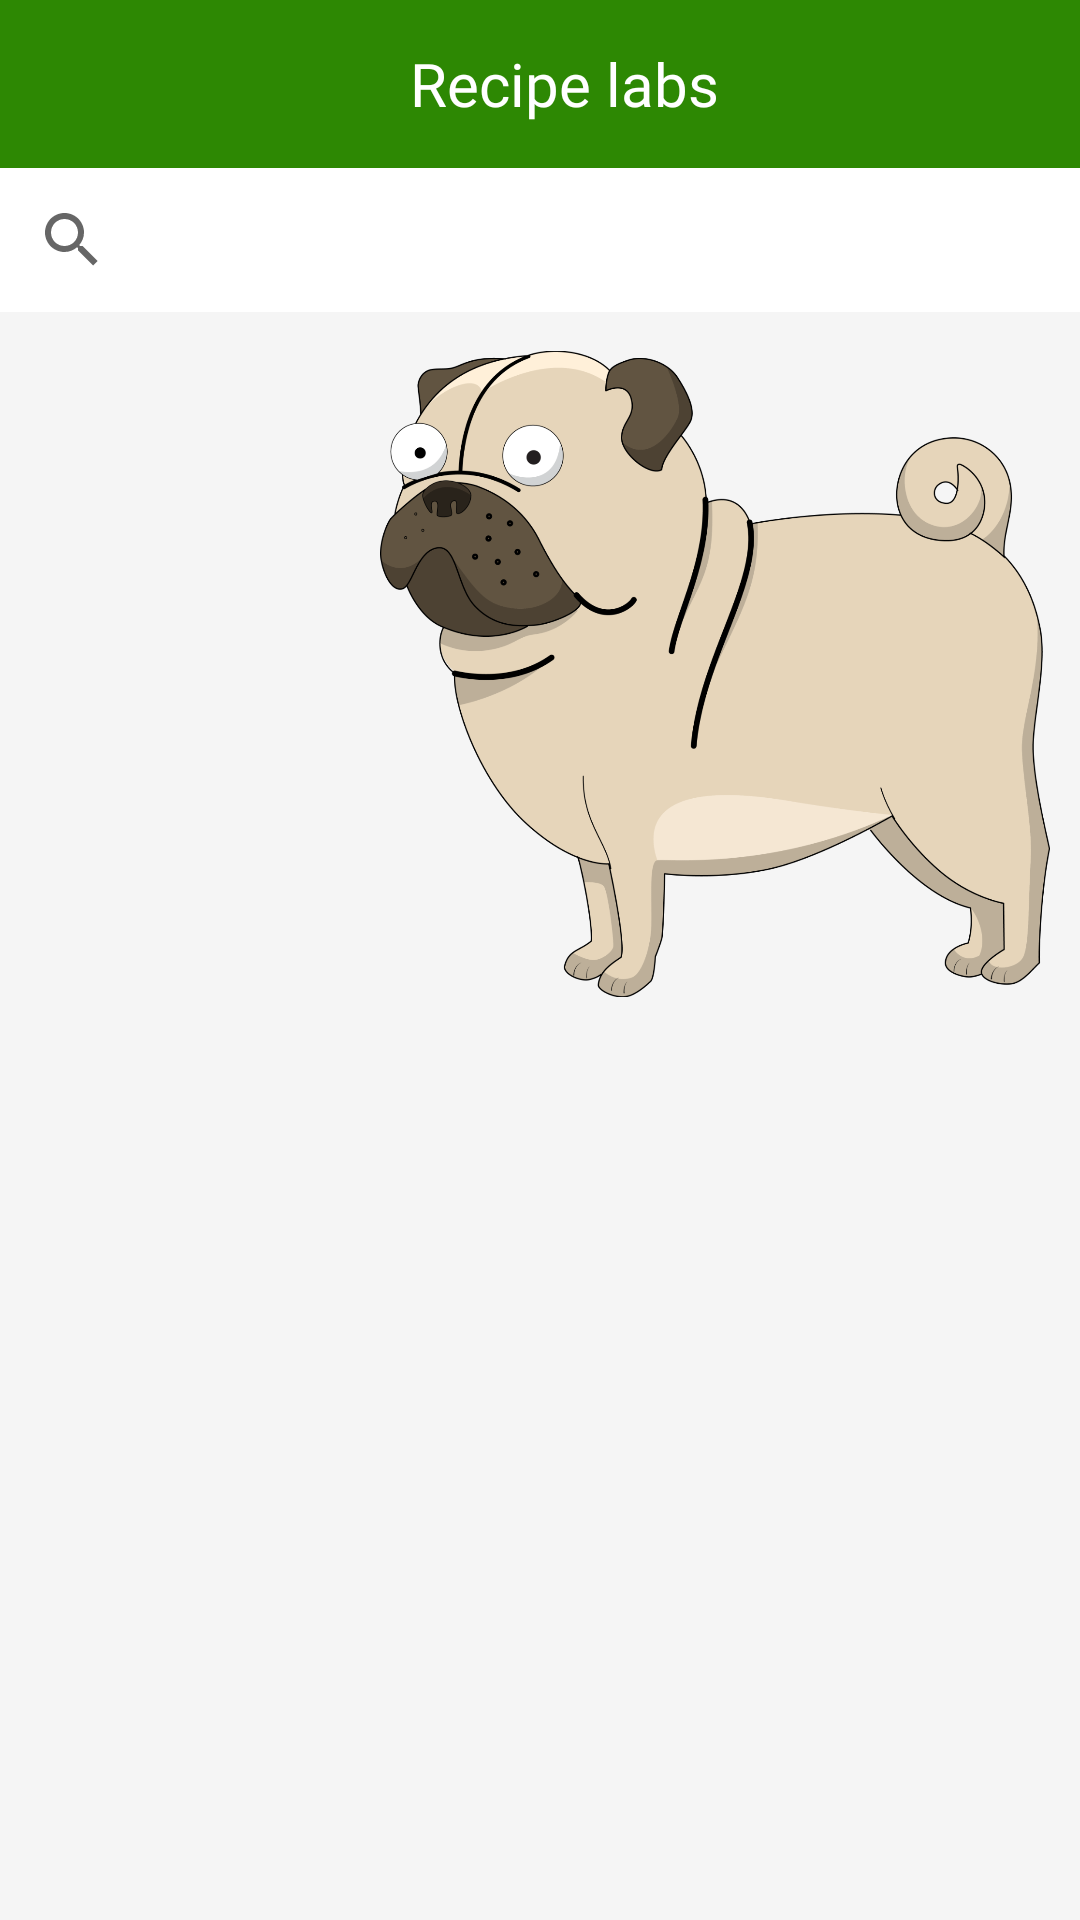

The Android layout XML behind this screen, and the referenced resources:
<!-- AndroidManifest.xml: application theme AppTheme -->
<!-- res/layout/fragment_main.xml -->
<?xml version="1.0" encoding="utf-8"?>
<LinearLayout xmlns:android="http://schemas.android.com/apk/res/android"
    xmlns:app="http://schemas.android.com/apk/res-auto"
    xmlns:tools="http://schemas.android.com/tools"
    android:layout_width="match_parent"
    android:layout_height="match_parent"
    android:orientation="vertical"
    android:background="@color/colorBackground"
    tools:context=".views.dishes.DishFragment">

    <androidx.appcompat.widget.Toolbar
        android:id="@+id/toolbar"
        android:layout_width="match_parent"
        android:layout_height="?attr/actionBarSize"
        android:background="@color/colorPrimary">

        <TextView
            android:id="@+id/tvTitleFragment_dish"
            style="@style/NameFragmentOmeletStyle"
            android:layout_width="match_parent"
            android:layout_height="wrap_content"
            android:gravity="center"
            android:text="@string/app_name" />
    </androidx.appcompat.widget.Toolbar>

    <androidx.appcompat.widget.SearchView
        android:id="@+id/svSearchDish"
        android:background="@color/colorWhite"
        android:layout_width="match_parent"
        android:layout_height="wrap_content" />
<View
    android:layout_width="match_parent"
    android:layout_height="@dimen/dimen_size_extra_small"
    android:background="@drawable/divider"/>
    <androidx.core.widget.NestedScrollView
        android:layout_width="match_parent"
        android:layout_height="wrap_content">

        <androidx.constraintlayout.widget.ConstraintLayout
            android:layout_width="match_parent"
            android:layout_height="wrap_content">

            <androidx.recyclerview.widget.RecyclerView
                android:id="@+id/rvRecipes"
                android:layout_width="match_parent"
                android:layout_height="wrap_content"
                app:layout_constraintTop_toTopOf="parent" />

            <ImageView
                android:layout_width="@dimen/dimen_size_view_collapse"
                android:layout_height="@dimen/dimen_size_view_collapse"
                android:src="@drawable/ph_dog"
                android:layout_marginRight="@dimen/dimen_margin_right"
                app:layout_constraintDimensionRatio="1:1"
                app:layout_constraintRight_toRightOf="parent"
                app:layout_constraintTop_toBottomOf="@id/rvRecipes"
                app:layout_constraintBottom_toBottomOf="parent"
                app:layout_constraintWidth_percent="0.62"
                android:layout_marginTop="@dimen/dimen_margin_image_dog_top"
                android:layout_marginBottom="@dimen/dimen_margin_image_dog_bottom"/>
        </androidx.constraintlayout.widget.ConstraintLayout>

    </androidx.core.widget.NestedScrollView>

</LinearLayout>
<!-- resources referenced by this layout -->
<resources>
  <color name="colorBackground">#F5F5F5</color>
  <color name="colorPrimary">#2D8803</color>
  <color name="colorWhite">#FFFFFF</color>
  <dimen name="dimen_margin_image_dog_bottom">5dp</dimen>
  <dimen name="dimen_margin_image_dog_top">8dp</dimen>
  <dimen name="dimen_margin_right">10dp</dimen>
  <dimen name="dimen_size_extra_small">1dp</dimen>
  <dimen name="dimen_size_view_collapse">0dp</dimen>
  <!-- drawable ph_dog: png bitmap (drawable-hdpi, 134272 bytes) -->
  <string name="app_name">Recipe labs</string>
  <style name="NameFragmentOmeletStyle">
          <item name="android:fontFamily">@font/iowan_old_style_roman</item>
          <item name="android:textColor">@color/colorWhite</item>
          <item name="android:textSize">@dimen/dimen_text_extra_big</item>
      </style>
  <style name="AppTheme" parent="Theme.AppCompat.Light.NoActionBar">
          
          <item name="colorPrimary">@color/colorPrimary</item>
          <item name="colorPrimaryDark">@color/colorPrimaryDark</item>
          <item name="colorAccent">@color/colorAccent</item>
      </style>
  <dimen name="dimen_text_extra_big">20sp</dimen>
  <color name="colorPrimaryDark">#1D5902</color>
  <color name="colorAccent">#D81B60</color>
</resources>
